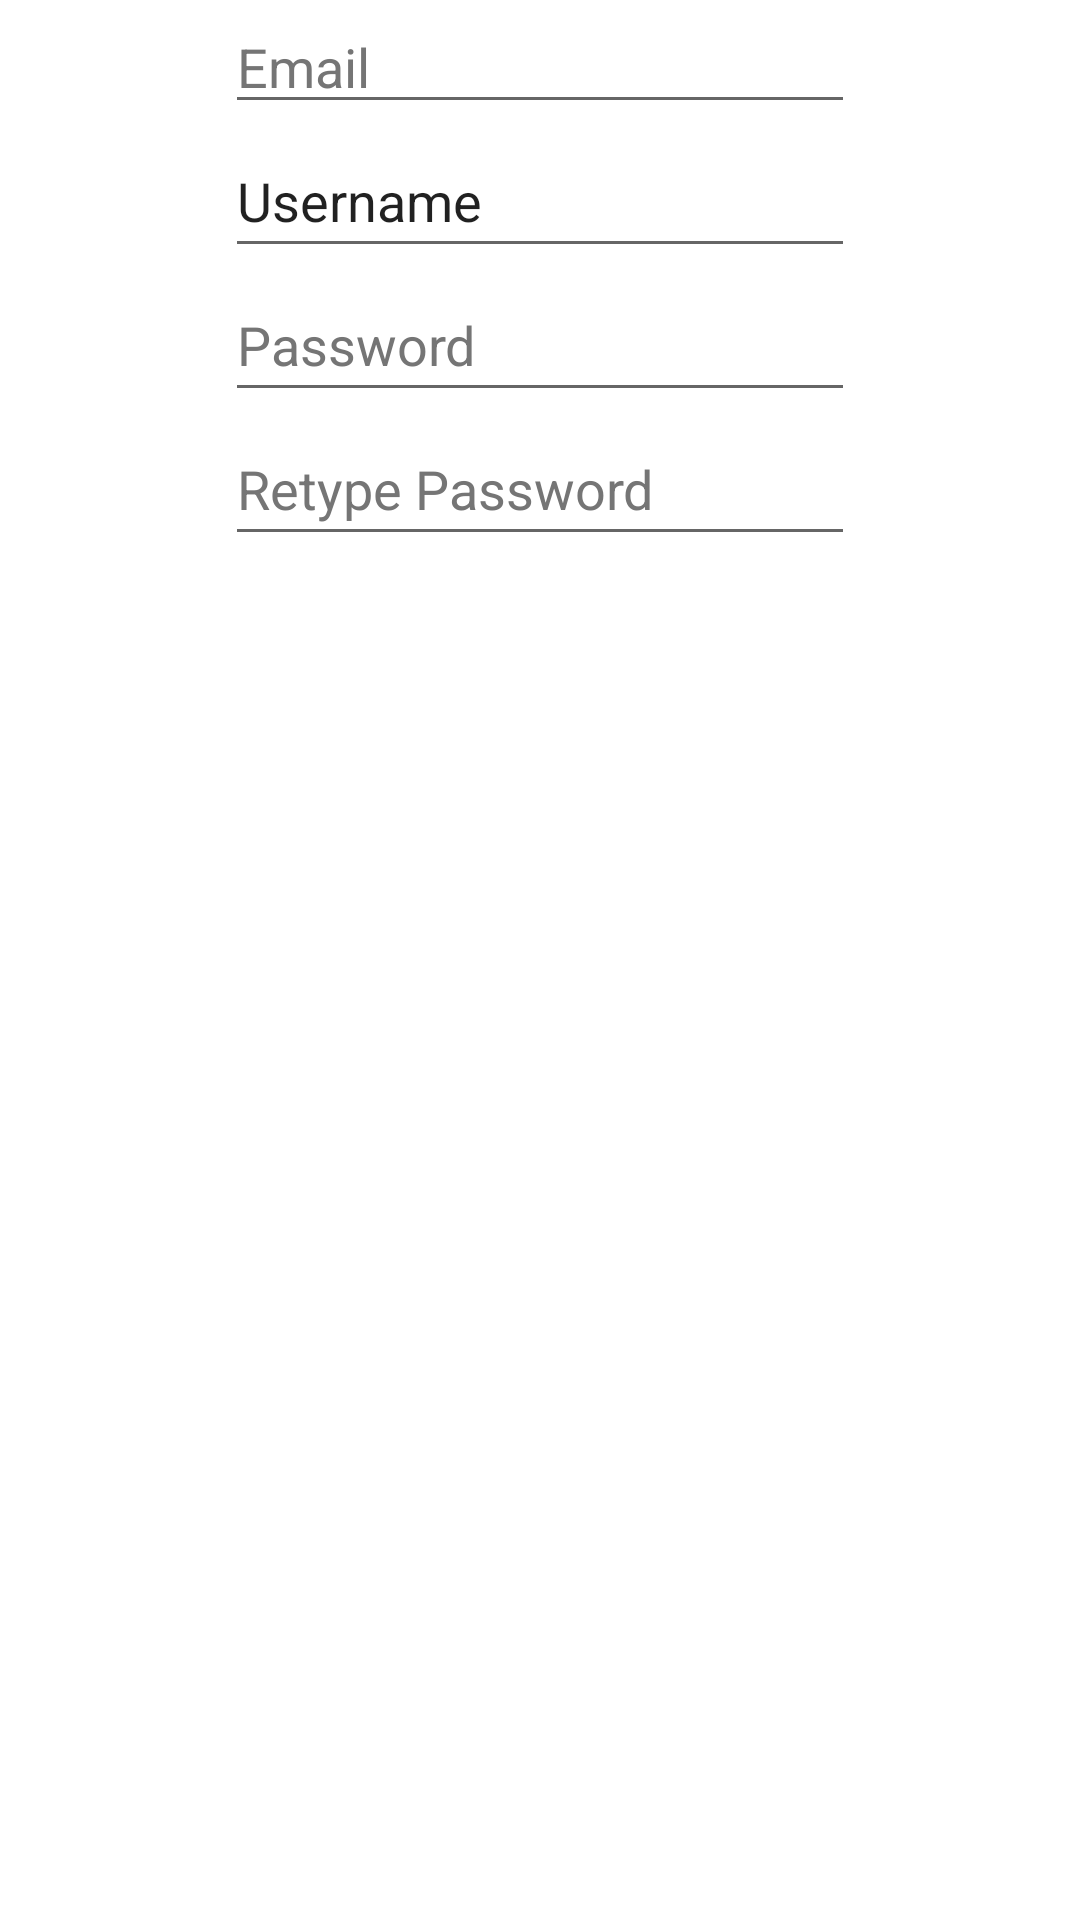

Here is an Android app screen rendered from its layout file. Give the layout XML and the strings, colors and styles it references.
<!-- AndroidManifest.xml: application theme Theme.Group2 -->
<!-- res/layout/signup_dlg.xml -->
<?xml version="1.0" encoding="utf-8"?>
<androidx.constraintlayout.widget.ConstraintLayout xmlns:android="http://schemas.android.com/apk/res/android"
    xmlns:app="http://schemas.android.com/apk/res-auto"
    xmlns:tools="http://schemas.android.com/tools"
    android:layout_width="match_parent"
    android:layout_height="match_parent">

    <EditText
        android:id="@+id/SU_Username"
        android:layout_width="wrap_content"
        android:layout_height="wrap_content"
        android:autofillHints=""
        android:ems="10"
        android:hint="@string/username"
        android:inputType="textPersonName"
        android:minHeight="48dp"
        android:text="@string/username"
        app:layout_constraintEnd_toEndOf="@+id/SU_Email"
        app:layout_constraintStart_toStartOf="@+id/SU_Email"
        app:layout_constraintTop_toBottomOf="@+id/SU_Email"
        tools:ignore="DuplicateSpeakableTextCheck" />

    <EditText
        android:id="@+id/SU_Password"
        android:layout_width="wrap_content"
        android:layout_height="wrap_content"
        android:autofillHints=""
        android:ems="10"
        android:hint="@string/password"
        android:inputType="textPassword"
        android:minHeight="48dp"
        android:textColorHint="#757575"
        app:layout_constraintEnd_toEndOf="@+id/SU_Username"
        app:layout_constraintStart_toStartOf="@+id/SU_Username"
        app:layout_constraintTop_toBottomOf="@+id/SU_Username"
        tools:ignore="DuplicateSpeakableTextCheck" />

    <EditText
        android:id="@+id/SU_Password_Verification"
        android:layout_width="wrap_content"
        android:layout_height="wrap_content"
        android:autofillHints=""
        android:ems="10"
        android:hint="@string/retype_password"
        android:inputType="textPassword"
        android:minHeight="48dp"
        android:textColorHint="#757575"
        app:layout_constraintEnd_toEndOf="@+id/SU_Password"
        app:layout_constraintStart_toStartOf="@+id/SU_Password"
        app:layout_constraintTop_toBottomOf="@+id/SU_Password"
        tools:ignore="DuplicateSpeakableTextCheck" />

    <EditText
        android:id="@+id/SU_Email"
        android:layout_width="wrap_content"
        android:layout_height="wrap_content"
        android:autofillHints=""
        android:ems="10"
        android:hint="@string/email"
        android:inputType="textEmailAddress"
        android:textColorHint="#757575"
        app:layout_constraintEnd_toEndOf="parent"
        app:layout_constraintStart_toStartOf="parent"
        app:layout_constraintTop_toTopOf="parent"
        tools:ignore="DuplicateSpeakableTextCheck" />

</androidx.constraintlayout.widget.ConstraintLayout>
<!-- resources referenced by this layout -->
<resources>
  <string name="email">Email</string>
  <string name="password">Password</string>
  <string name="retype_password">Retype Password</string>
  <string name="username">Username</string>
  <style name="Theme.Group2" parent="Theme.MaterialComponents.DayNight">
          
          <item name="colorPrimary">@color/purple_500</item>
          <item name="colorPrimaryVariant">@color/purple_700</item>
          <item name="colorOnPrimary">@color/white</item>
          
          <item name="colorSecondary">@color/teal_200</item>
          <item name="colorSecondaryVariant">@color/teal_700</item>
          <item name="colorOnSecondary">@color/black</item>
          
          <item name="android:statusBarColor" tools:targetApi="l">?attr/colorPrimaryVariant</item>
          
      </style>
  <!-- not gathered from this repository: default colours our renderer supplied (Android Studio template values) -->
  <color name="purple_500">#FF6200EE</color>
  <color name="purple_700">#FF3700B3</color>
  <color name="teal_200">#FF03DAC5</color>
  <color name="teal_700">#FF018786</color>
  <color name="black">#FF000000</color>
  <color name="white">#FFFFFFFF</color>
</resources>
